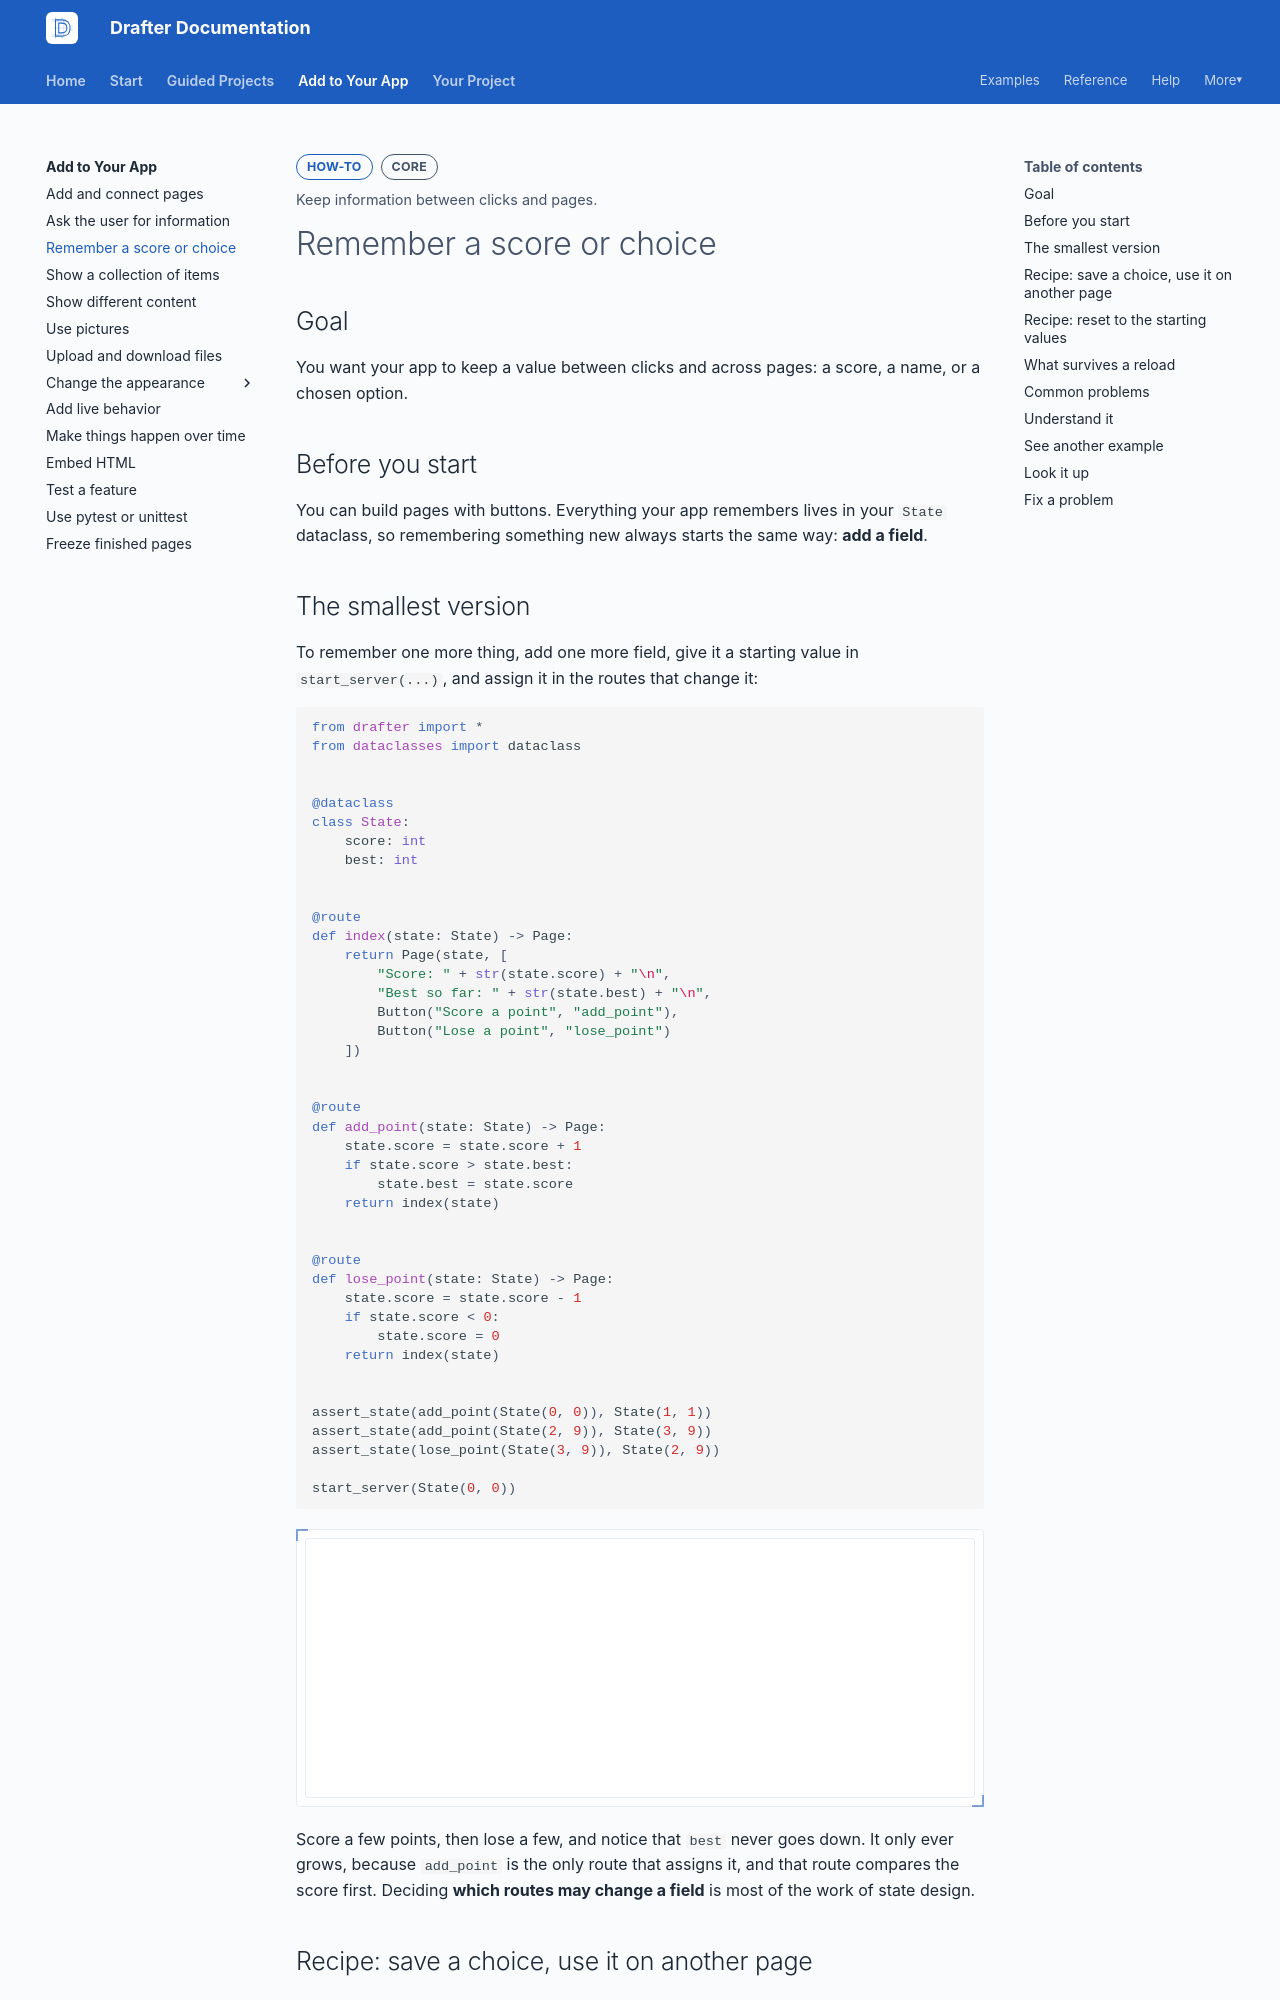

repository: drafter-edu/drafter · page: add/remember-things/index.html · generator: mkdocs

---
page_type: how-to
title: Remember a score or choice
level: L2
audience: S
priority: P0
prereqs: [start/first-app]
symbols: []
outcome: Keep information between clicks and pages.
---

# Remember a score or choice

## Goal

You want your app to keep a value between clicks and across pages: a
score, a name, or a chosen option.

## Before you start

You can build pages with buttons. Everything your app remembers lives
in your `State` dataclass, so remembering something new always starts
the same way: **add a field**.

## The smallest version

To remember one more thing, add one more field, give it a starting value
in `start_server(...)`, and assign it in the routes that change it:

```python drafter height=260
from drafter import *
from dataclasses import dataclass


@dataclass
class State:
    score: int
    best: int


@route
def index(state: State) -> Page:
    return Page(state, [
        "Score: " + str(state.score) + "\n",
        "Best so far: " + str(state.best) + "\n",
        Button("Score a point", "add_point"),
        Button("Lose a point", "lose_point")
    ])


@route
def add_point(state: State) -> Page:
    state.score = state.score + 1
    if state.score > state.best:
        state.best = state.score
    return index(state)


@route
def lose_point(state: State) -> Page:
    state.score = state.score - 1
    if state.score < 0:
        state.score = 0
    return index(state)


assert_state(add_point(State(0, 0)), State(1, 1))
assert_state(add_point(State(2, 9)), State(3, 9))
assert_state(lose_point(State(3, 9)), State(2, 9))

start_server(State(0, 0))
```

Score a few points, then lose a few, and notice that `best` never goes
down. It only ever grows, because `add_point` is the only route that
assigns it, and that route compares the score first. Deciding **which
routes may change a field** is most of the work of state design.
